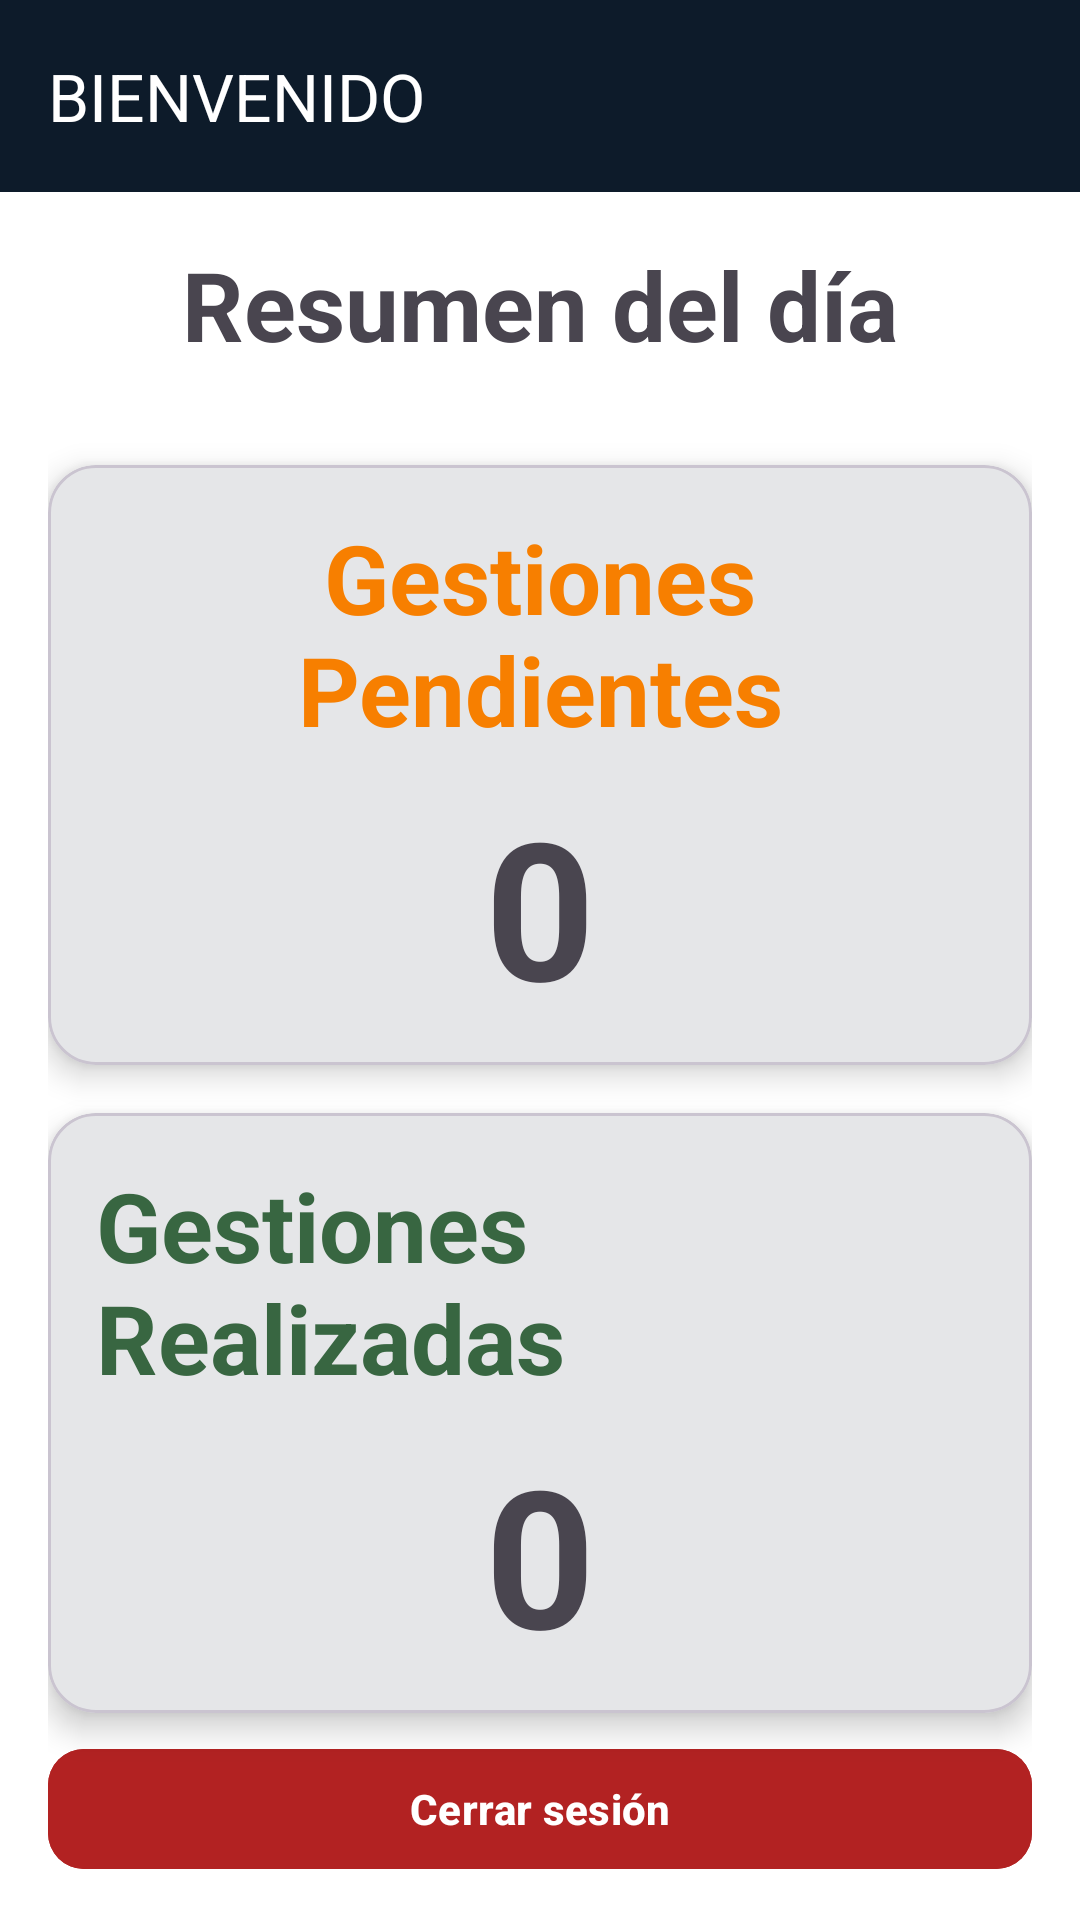

Produce the Android XML layout that renders to this screen, including the resource entries it uses.
<!-- AndroidManifest.xml: application theme Theme.AppGestiones -->
<!-- res/layout/fragment_bienvenida.xml -->
<?xml version="1.0" encoding="utf-8"?>
<FrameLayout xmlns:android="http://schemas.android.com/apk/res/android"
    xmlns:tools="http://schemas.android.com/tools"
    xmlns:app="http://schemas.android.com/apk/res-auto"
    android:layout_width="match_parent"
    android:layout_height="match_parent"
    tools:context=".ui.home.BienvenidaFragment">

    <LinearLayout
        android:layout_width="match_parent"
        android:layout_height="match_parent"
        android:orientation="vertical"
        android:gravity="start">

        <com.google.android.material.appbar.MaterialToolbar
            android:id="@+id/toolbar"
            android:layout_width="match_parent"
            android:layout_height="?attr/actionBarSize"
            android:background="?attr/colorPrimary"
            app:title="BIENVENIDO"
            app:titleTextColor="@android:color/white" />

        <LinearLayout
            android:layout_width="match_parent"
            android:layout_height="0dp"
            android:layout_weight="1"
            android:orientation="vertical"
            android:padding="16dp"
            android:gravity="top">

            <TextView
                android:id="@+id/txtWelcome"
                android:layout_width="wrap_content"
                android:layout_height="wrap_content"
                android:text="Resumen del día"
                android:textAlignment="center"
                android:textSize="32sp"
                android:textStyle="bold"
                android:layout_gravity="center_horizontal"
                android:layout_marginBottom="32dp" />

            <com.google.android.material.card.MaterialCardView
                android:layout_width="match_parent"
                android:layout_height="200dp"
                android:layout_marginBottom="16dp"
                app:cardCornerRadius="16dp"
                app:cardElevation="6dp">

                <LinearLayout
                    android:id="@+id/btnPendientes"
                    android:layout_width="match_parent"
                    android:layout_height="match_parent"
                    android:orientation="vertical"
                    android:gravity="center"
                    android:padding="16dp"
                    android:clickable="true"
                    android:focusable="true"
                    android:background="?attr/selectableItemBackground">

                    <TextView
                        android:layout_width="match_parent"
                        android:layout_height="wrap_content"
                        android:text="Gestiones Pendientes"
                        android:gravity="center"
                        android:textSize="32sp"
                        android:textStyle="bold"
                        android:textColor="@color/custom_orange" />

                    <TextView
                        android:id="@+id/tvPendientes"
                        android:layout_width="wrap_content"
                        android:layout_height="wrap_content"
                        android:text="0"
                        android:textSize="64sp"
                        android:textStyle="bold"
                        android:layout_marginTop="8dp" />
                </LinearLayout>
            </com.google.android.material.card.MaterialCardView>

            <com.google.android.material.card.MaterialCardView
                android:layout_width="match_parent"
                android:layout_height="200dp"
                app:cardCornerRadius="16dp"
                app:cardElevation="6dp">

                <LinearLayout
                    android:id="@+id/btnRealizadas"
                    android:layout_width="match_parent"
                    android:layout_height="match_parent"
                    android:orientation="vertical"
                    android:gravity="center"
                    android:padding="16dp"
                    android:clickable="true"
                    android:focusable="true"
                    android:background="?attr/selectableItemBackground">

                    <TextView
                        android:layout_width="wrap_content"
                        android:layout_height="wrap_content"
                        android:text="Gestiones Realizadas"
                        android:textColor="@color/custom_green"
                        android:textSize="32sp"
                        android:textStyle="bold" />

                    <TextView
                        android:id="@+id/tvRealizadas"
                        android:layout_width="wrap_content"
                        android:layout_height="wrap_content"
                        android:text="0"
                        android:layout_marginTop="8dp"
                        android:textSize="64sp"
                        android:textStyle="bold" />
                </LinearLayout>
            </com.google.android.material.card.MaterialCardView>

            
            <Space
                android:layout_width="match_parent"
                android:layout_height="0dp"
                android:layout_weight="1" />

            <com.google.android.material.button.MaterialButton
                android:id="@+id/btnLogout"
                android:layout_width="match_parent"
                android:layout_height="wrap_content"
                android:text="Cerrar sesión"
                android:textAllCaps="false"
                android:textStyle="bold"
                android:layout_marginTop="8dp"
                android:layout_marginBottom="16dp"
                android:backgroundTint="@color/custom_red"
                android:textColor="@android:color/white"
                app:cornerRadius="12dp"
                app:icon="@drawable/ic_logout"
                app:iconGravity="textStart"
                app:iconPadding="8dp" />
        </LinearLayout>
    </LinearLayout>
</FrameLayout>
<!-- resources referenced by this layout -->
<resources>
  <color name="custom_green">#386641</color>
  <color name="custom_orange">#f77f00</color>
  <color name="custom_red">#B22222</color>
  <style name="Theme.AppGestiones" parent="Base.Theme.AppGestiones" />
  <style name="Base.Theme.AppGestiones" parent="Theme.Material3.DayNight.NoActionBar">
  
          <item name="colorPrimary">@color/custom_primary</item>
          <item name="colorOnPrimary">@color/white</item>
  
          <item name="colorSecondary">@color/custom_secondary</item>
          <item name="colorOnSecondary">@color/white</item>
  
          <item name="colorSurface">@color/white</item>
          <item name="colorOnSurface">@color/custom_primary</item>
  
          <item name="android:colorBackground">@color/white</item>
  
      </style>
  <color name="custom_primary">#0d1b2a</color>
  <color name="white">#FFFFFFFF</color>
  <color name="custom_secondary">#1b263b</color>
</resources>
